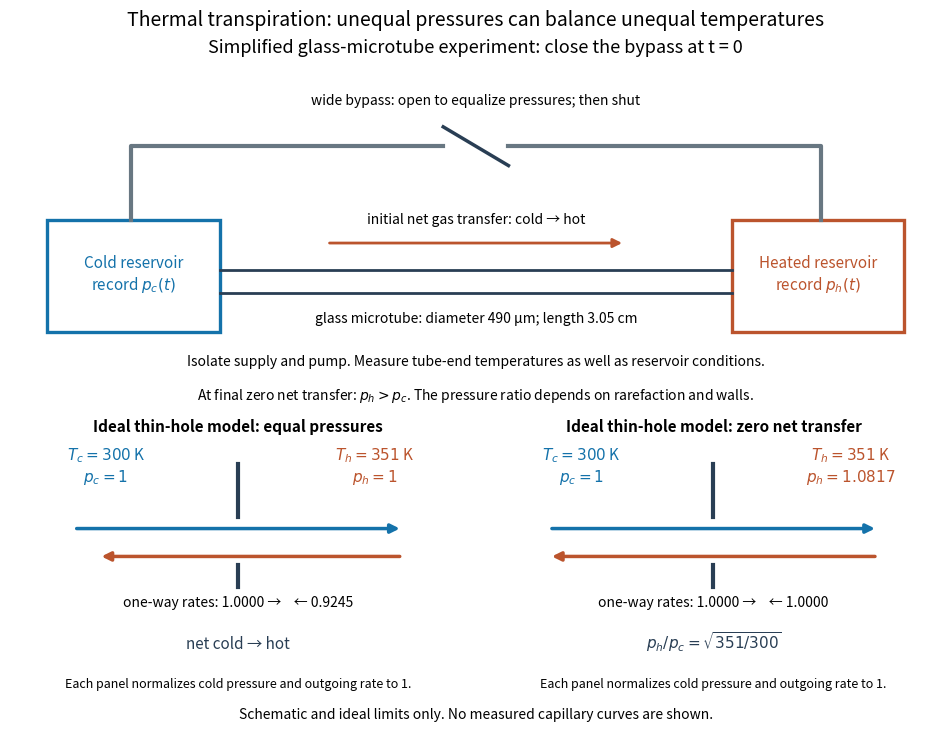

Python code for this plot: (Note: this script raises an exception after producing the figure.)
"""Simplified capillary apparatus and separate thin-hole molecular toy model.

Run from _media: MPLCONFIGDIR=/tmp/codex-wiki-matplotlib python3 ../thermal-transpiration-bypass-and-flux.py
Output: matching PNG basename in the current working directory.
Tested with Python 3.14.4, matplotlib 3.10.7, numpy 2.3.5.
Apparatus inspired by Rojas Cardenas et al., doi:10.1299/jtst.7.437.
No measured curves or hardware photographs are reproduced. Thin-hole arrows
use relative rates p/sqrt(T), not an empirical capillary calibration.
"""

import math
from pathlib import Path

import matplotlib

matplotlib.use("Agg")
import matplotlib.pyplot as plt
from matplotlib.patches import FancyArrowPatch, Rectangle


COLD, HOT, INK = "#1472aa", "#bb542d", "#293e54"


def arrow(ax, start, end, color, width=2):
    ax.add_patch(FancyArrowPatch(start, end, arrowstyle="-|>", mutation_scale=13, lw=width, color=color))


def reservoir(ax, x, color, title):
    ax.add_patch(Rectangle((x, 1.0), 1.85, 1.45, facecolor="white", edgecolor=color, lw=2.4))
    ax.text(x + 0.925, 1.75, title, ha="center", va="center", color=color, fontsize=11)


def main():
    plt.rcParams.update({"font.size": 11})
    fig = plt.figure(figsize=(9.4, 7.2), facecolor="white", layout="constrained")
    grid = fig.add_gridspec(2, 2, height_ratios=[1.25, 1.0])
    ax = fig.add_subplot(grid[0, :])
    ax.set(xlim=(0, 10), ylim=(0, 4.5))
    ax.axis("off")
    ax.set_title("Simplified glass-microtube experiment: close the bypass at t = 0", fontsize=13)
    reservoir(ax, 0.4, COLD, "Cold reservoir\nrecord $p_c(t)$")
    reservoir(ax, 7.75, HOT, "Heated reservoir\nrecord $p_h(t)$")
    ax.plot([2.25, 7.75], [1.8, 1.8], color=INK, lw=2)
    ax.plot([2.25, 7.75], [1.5, 1.5], color=INK, lw=2)
    ax.text(5, 1.13, "glass microtube: diameter 490 µm; length 3.05 cm", ha="center", fontsize=10)
    arrow(ax, (3.4, 2.15), (6.6, 2.15), HOT)
    ax.text(5, 2.4, "initial net gas transfer: cold → hot", ha="center", fontsize=10)
    ax.plot([1.3, 1.3, 4.65], [2.45, 3.4, 3.4], color="#687782", lw=3)
    ax.plot([5.35, 8.7, 8.7], [3.4, 3.4, 2.45], color="#687782", lw=3)
    ax.plot([4.65, 5.35], [3.65, 3.15], color=INK, lw=2.5)
    ax.text(5, 3.94, "wide bypass: open to equalize pressures; then shut", ha="center", fontsize=10)
    ax.text(5, 0.57, "Isolate supply and pump. Measure tube-end temperatures as well as reservoir conditions.", ha="center", fontsize=10)
    ax.text(5, 0.13, "At final zero net transfer: $p_h>p_c$. The pressure ratio depends on rarefaction and walls.", ha="center", fontsize=10)

    tc, th = 300.0, 351.0
    ratio = math.sqrt(th / tc)
    hot_initial = 1 / ratio
    for i, final in enumerate([False, True]):
        ax = fig.add_subplot(grid[1, i])
        ax.set(xlim=(0, 1), ylim=(0, 1))
        ax.axis("off")
        ax.text(0.5, 0.96, "Ideal thin-hole model: " + ("zero net transfer" if final else "equal pressures"), ha="center", fontsize=11, weight="bold")
        ax.text(0.21, 0.78, "$T_c=300$ K\n$p_c=1$", color=COLD, ha="center")
        ax.text(0.80, 0.78, "$T_h=351$ K\n" + (f"$p_h={ratio:.4f}$" if final else "$p_h=1$"), color=HOT, ha="center")
        # A thin partition with a small aperture; not the actual glass tube.
        ax.plot([0.5, 0.5], [0.40, 0.48], color=INK, lw=3)
        ax.plot([0.5, 0.5], [0.65, 0.84], color=INK, lw=3)
        hot_rate = 1.0 if final else hot_initial
        arrow(ax, (0.14, 0.61), (0.86, 0.61), COLD, width=2.5)
        arrow(ax, (0.86, 0.51), (0.86 - 0.72 * hot_rate, 0.51), HOT, width=2.5)
        ax.text(0.5, 0.33, f"one-way rates: 1.0000 →    ← {hot_rate:.4f}", ha="center", fontsize=10)
        ax.text(0.5, 0.18, "net cold → hot" if not final else r"$p_h/p_c=\sqrt{351/300}$", ha="center", color=INK)
        ax.text(0.5, 0.04, "Each panel normalizes cold pressure and outgoing rate to 1.", ha="center", fontsize=9)
    fig.suptitle("Thermal transpiration: unequal pressures can balance unequal temperatures", fontsize=14)
    fig.supxlabel("Schematic and ideal limits only. No measured capillary curves are shown.", fontsize=10)
    fig.savefig(Path(__file__).with_suffix(".png").name, dpi=120, facecolor="white", transparent=False)
    plt.close(fig)


if __name__ == "__main__":
    main()
